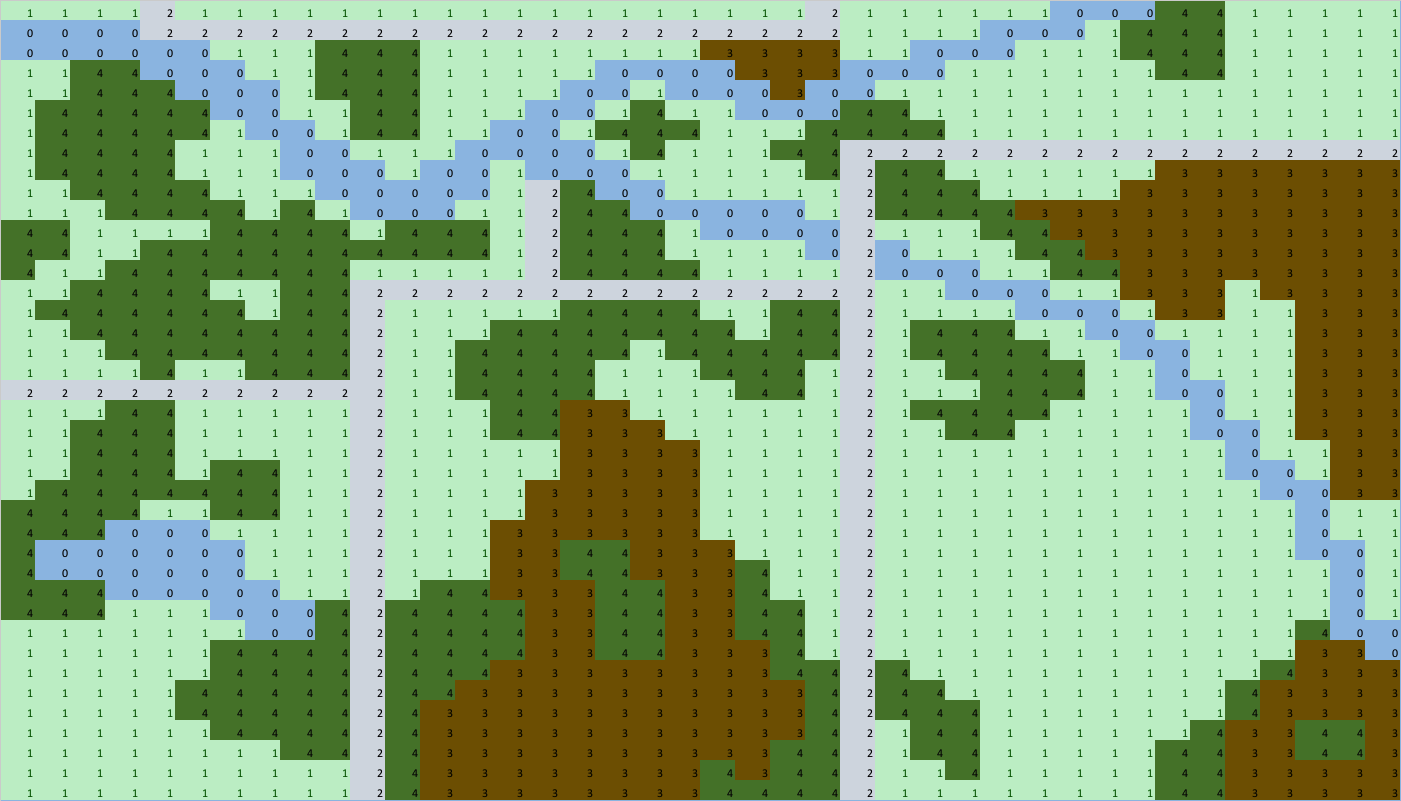

The table this chart was drawn from, first rows:
1; 1; 1; 1; 1; 1; 1; 1; 1; 1; 1; 1; 1; 1; 1; 1; 1; 1; 1; 1; 1; 1; 1; 1
1; 1; 1; 1; 2; 1; 1; 1; 1; 1; 1; 1; 1; 1; 1; 1; 1; 1; 1; 1; 1; 1; 1; 2
0; 0; 0; 0; 2; 2; 2; 2; 2; 2; 2; 2; 2; 2; 2; 2; 2; 2; 2; 2; 2; 2; 2; 2
0; 0; 0; 0; 0; 0; 1; 1; 1; 4; 4; 4; 1; 1; 1; 1; 1; 1; 1; 1; 3; 3; 3; 3
1; 1; 4; 4; 0; 0; 0; 1; 1; 4; 4; 4; 1; 1; 1; 1; 1; 0; 0; 0; 0; 3; 3; 3
1; 1; 4; 4; 4; 0; 0; 0; 1; 4; 4; 4; 1; 1; 1; 1; 0; 0; 1; 0; 0; 0; 3; 0
1; 4; 4; 4; 4; 4; 0; 0; 1; 1; 4; 4; 1; 1; 1; 0; 0; 1; 4; 1; 1; 0; 0; 0
1; 4; 4; 4; 4; 4; 1; 0; 0; 1; 4; 4; 1; 1; 0; 0; 1; 4; 4; 4; 1; 1; 1; 4
1; 4; 4; 4; 4; 1; 1; 1; 0; 0; 1; 1; 1; 0; 0; 0; 0; 1; 4; 1; 1; 1; 4; 4
1; 4; 4; 4; 4; 1; 1; 1; 0; 0; 0; 1; 0; 0; 1; 0; 0; 0; 1; 1; 1; 1; 1; 4
1; 1; 4; 4; 4; 4; 1; 1; 1; 0; 0; 0; 0; 0; 1; 2; 4; 0; 0; 1; 1; 1; 1; 1
1; 1; 1; 4; 4; 4; 4; 1; 4; 1; 0; 0; 0; 1; 1; 2; 4; 4; 0; 0; 0; 0; 0; 1
4; 4; 1; 1; 1; 1; 4; 4; 4; 4; 1; 4; 4; 4; 1; 2; 4; 4; 4; 1; 0; 0; 0; 0
4; 4; 1; 1; 4; 4; 4; 4; 4; 4; 4; 4; 4; 4; 1; 2; 4; 4; 4; 1; 1; 1; 1; 0
4; 1; 1; 4; 4; 4; 4; 4; 4; 4; 1; 1; 1; 1; 1; 2; 4; 4; 4; 4; 1; 1; 1; 1
1; 1; 4; 4; 4; 4; 1; 1; 4; 4; 2; 2; 2; 2; 2; 2; 2; 2; 2; 2; 2; 2; 2; 2
1; 4; 4; 4; 4; 4; 4; 1; 4; 4; 2; 1; 1; 1; 1; 1; 4; 4; 4; 4; 1; 1; 4; 4
1; 1; 4; 4; 4; 4; 4; 4; 4; 4; 2; 1; 1; 1; 4; 4; 4; 4; 4; 4; 4; 1; 4; 4
1; 1; 1; 4; 4; 4; 4; 4; 4; 4; 2; 1; 1; 4; 4; 4; 4; 4; 1; 4; 4; 4; 4; 4
1; 1; 1; 1; 4; 1; 1; 4; 4; 4; 2; 1; 1; 4; 4; 4; 4; 1; 1; 1; 4; 4; 4; 1
2; 2; 2; 2; 2; 2; 2; 2; 2; 2; 2; 1; 1; 4; 4; 4; 4; 1; 1; 1; 1; 4; 4; 1
1; 1; 1; 4; 4; 1; 1; 1; 1; 1; 2; 1; 1; 1; 4; 4; 3; 3; 1; 1; 1; 1; 1; 1
1; 1; 4; 4; 4; 1; 1; 1; 1; 1; 2; 1; 1; 1; 4; 4; 3; 3; 3; 1; 1; 1; 1; 1
1; 1; 4; 4; 4; 1; 1; 1; 1; 1; 2; 1; 1; 1; 1; 1; 3; 3; 3; 3; 1; 1; 1; 1
1; 1; 4; 4; 4; 1; 4; 4; 1; 1; 2; 1; 1; 1; 1; 1; 3; 3; 3; 3; 1; 1; 1; 1
1; 4; 4; 4; 4; 4; 4; 4; 1; 1; 2; 1; 1; 1; 1; 3; 3; 3; 3; 3; 1; 1; 1; 1
4; 4; 4; 4; 1; 1; 4; 4; 1; 1; 2; 1; 1; 1; 1; 3; 3; 3; 3; 3; 1; 1; 1; 1
4; 4; 4; 0; 0; 0; 1; 1; 1; 1; 2; 1; 1; 1; 3; 3; 3; 3; 3; 3; 1; 1; 1; 1
4; 0; 0; 0; 0; 0; 0; 1; 1; 1; 2; 1; 1; 1; 3; 3; 4; 4; 3; 3; 3; 1; 1; 1
4; 0; 0; 0; 0; 0; 0; 1; 1; 1; 2; 1; 1; 1; 3; 3; 4; 4; 3; 3; 3; 4; 1; 1
4; 4; 4; 0; 0; 0; 0; 0; 1; 1; 2; 1; 4; 4; 3; 3; 3; 4; 4; 3; 3; 4; 1; 1
4; 4; 4; 1; 1; 1; 0; 0; 0; 4; 2; 4; 4; 4; 4; 3; 3; 4; 4; 3; 3; 4; 4; 1
1; 1; 1; 1; 1; 1; 1; 0; 0; 4; 2; 4; 4; 4; 4; 3; 3; 4; 4; 3; 3; 4; 4; 1
1; 1; 1; 1; 1; 1; 4; 4; 4; 4; 2; 4; 4; 4; 4; 3; 3; 4; 4; 3; 3; 3; 4; 1
1; 1; 1; 1; 1; 1; 4; 4; 4; 4; 2; 4; 4; 4; 3; 3; 3; 3; 3; 3; 3; 3; 4; 4
1; 1; 1; 1; 1; 4; 4; 4; 4; 4; 2; 4; 4; 3; 3; 3; 3; 3; 3; 3; 3; 3; 3; 4
1; 1; 1; 1; 1; 4; 4; 4; 4; 4; 2; 4; 3; 3; 3; 3; 3; 3; 3; 3; 3; 3; 3; 4
1; 1; 1; 1; 1; 1; 4; 4; 4; 4; 2; 4; 3; 3; 3; 3; 3; 3; 3; 3; 3; 3; 3; 4
1; 1; 1; 1; 1; 1; 1; 1; 4; 4; 2; 4; 3; 3; 3; 3; 3; 3; 3; 3; 3; 3; 4; 4
1; 1; 1; 1; 1; 1; 1; 1; 1; 1; 2; 4; 3; 3; 3; 3; 3; 3; 3; 3; 4; 3; 4; 4
1; 1; 1; 1; 1; 1; 1; 1; 1; 1; 2; 4; 3; 3; 3; 3; 3; 3; 3; 3; 4; 4; 4; 4
